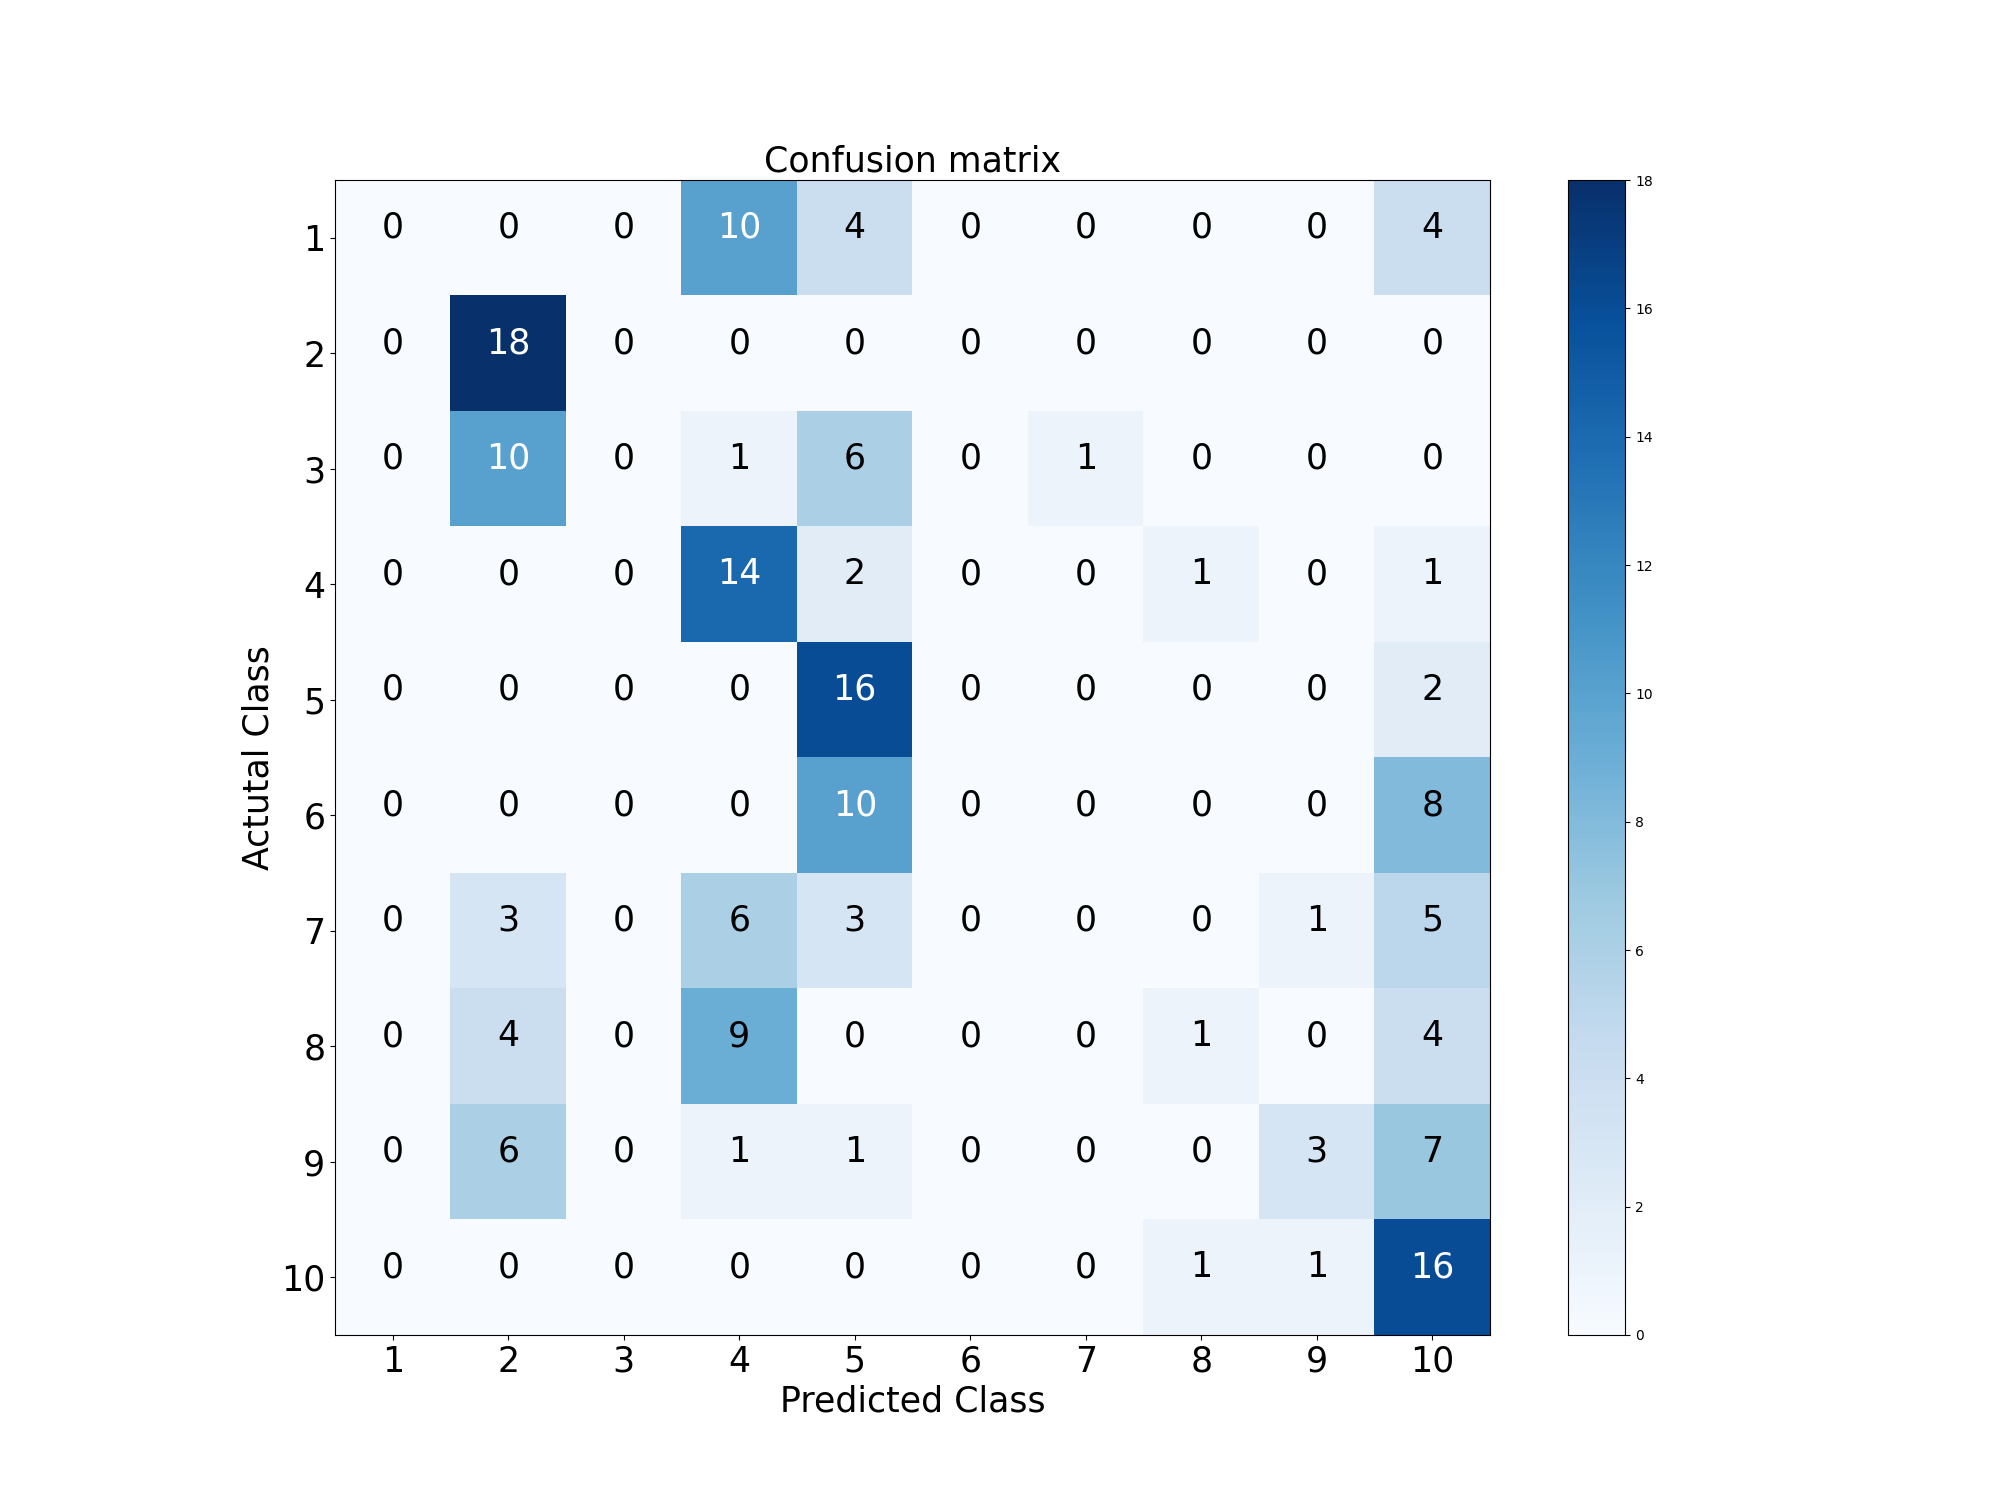

The table this chart was drawn from, first rows:
, 1Preparation, 2Grasp Bird's tail, 3Single Whip, 4Lift up Hand, 5White Crane Spread its Wings, 6Brush Knee and Twist Step, 7Hold the Lute, 8Pulling,Blocking and Pounding, 9Apparent Close Up, 10Cross Hands
1Preparation, 0.0, 0.0, 0.0, 10.0, 4.0, 0.0, 0.0, 0.0, 0.0, 4.0
2Grasp Bird's tail, 0.0, 18.0, 0.0, 0.0, 0.0, 0.0, 0.0, 0.0, 0.0, 0.0
3Single Whip, 0.0, 10.0, 0.0, 1.0, 6.0, 0.0, 1.0, 0.0, 0.0, 0.0
4Lift up Hand, 0.0, 0.0, 0.0, 14.0, 2.0, 0.0, 0.0, 1.0, 0.0, 1.0
5White Crane Spread its Wings, 0.0, 0.0, 0.0, 0.0, 16.0, 0.0, 0.0, 0.0, 0.0, 2.0
6Brush Knee and Twist Step, 0.0, 0.0, 0.0, 0.0, 10.0, 0.0, 0.0, 0.0, 0.0, 8.0
7Hold the Lute, 0.0, 3.0, 0.0, 6.0, 3.0, 0.0, 0.0, 0.0, 1.0, 5.0
8Pulling,Blocking and Pounding, 0.0, 4.0, 0.0, 9.0, 0.0, 0.0, 0.0, 1.0, 0.0, 4.0
9Apparent Close Up, 0.0, 6.0, 0.0, 1.0, 1.0, 0.0, 0.0, 0.0, 3.0, 7.0
10Cross Hands, 0.0, 0.0, 0.0, 0.0, 0.0, 0.0, 0.0, 1.0, 1.0, 16.0
